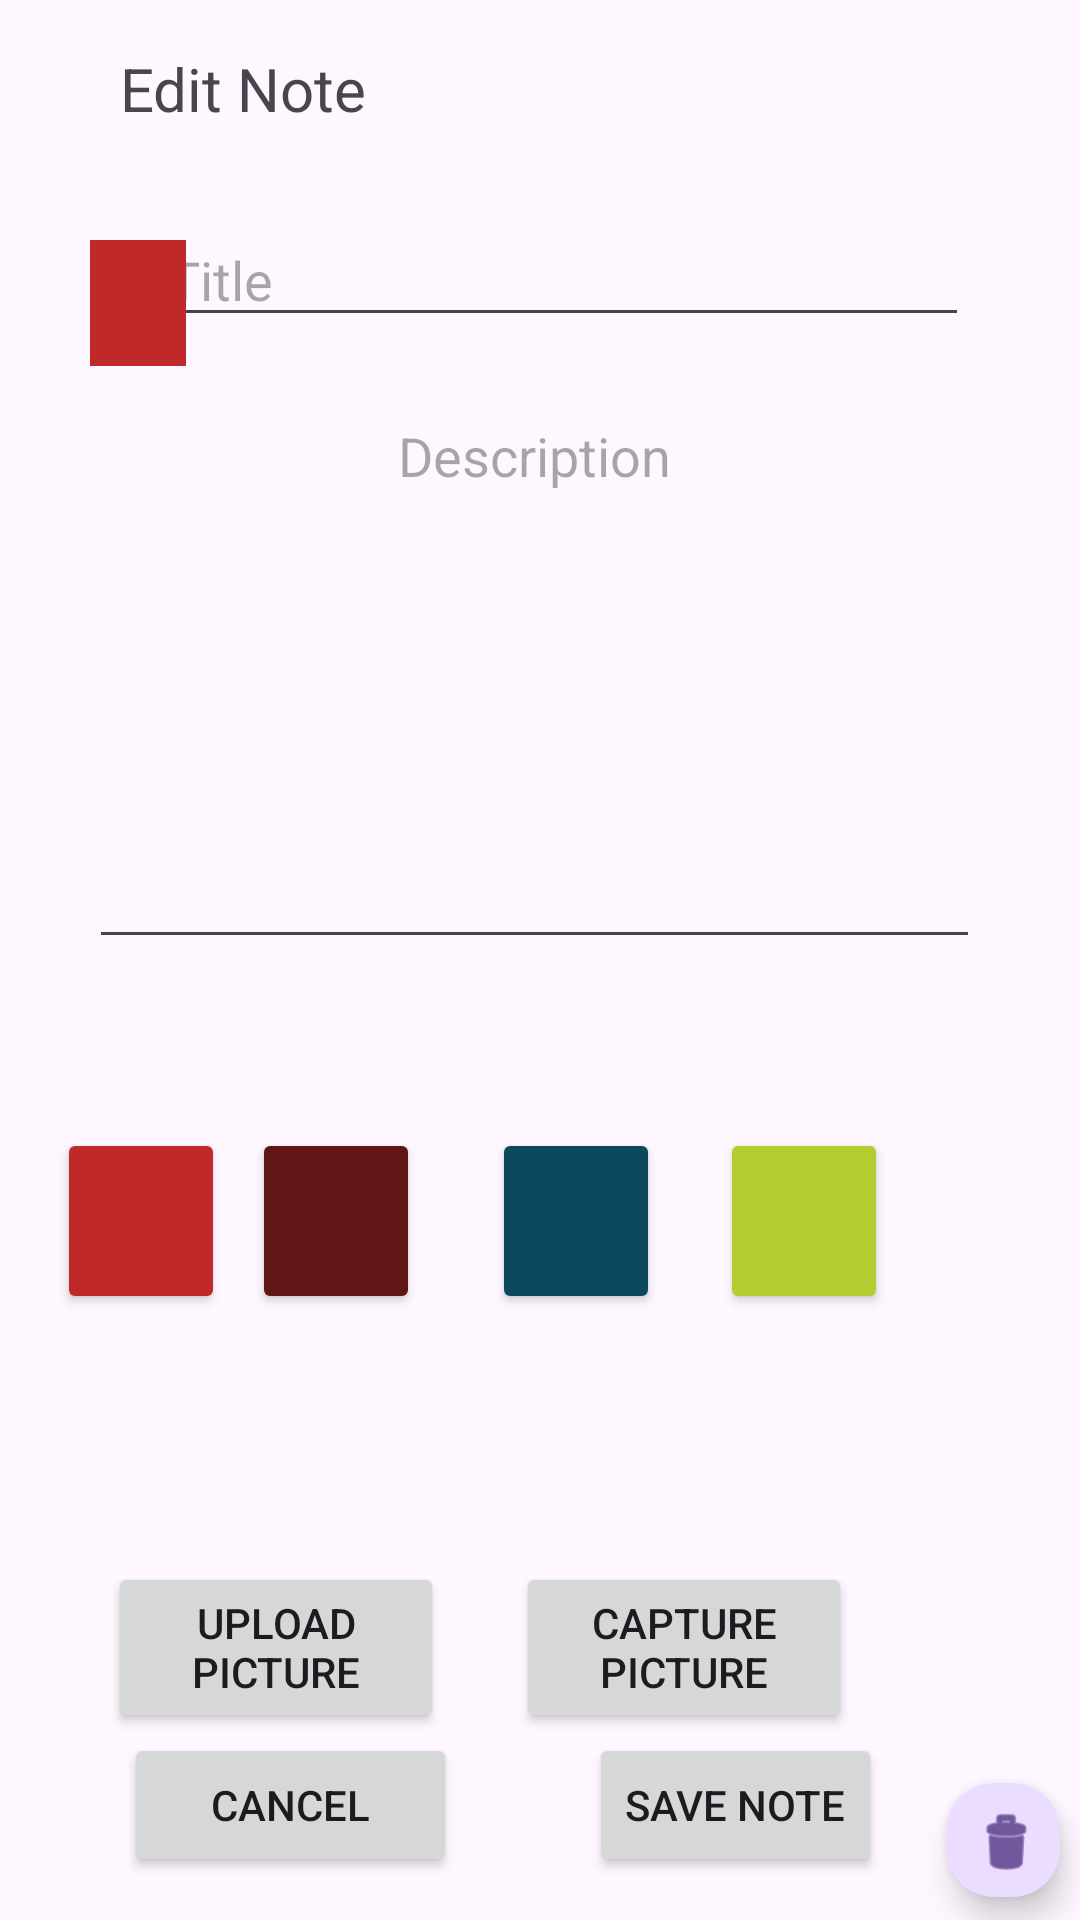

The Android layout XML behind this screen, and the referenced resources:
<!-- AndroidManifest.xml: application theme Theme.Mobilelab -->
<!-- res/layout/edit_note.xml -->
<?xml version="1.0" encoding="utf-8"?>
<androidx.constraintlayout.widget.ConstraintLayout xmlns:android="http://schemas.android.com/apk/res/android"
    xmlns:app="http://schemas.android.com/apk/res-auto"
    xmlns:tools="http://schemas.android.com/tools"
    android:layout_width="match_parent"
    android:layout_height="match_parent">

    <Button
        android:id="@+id/takePic"
        android:layout_width="112dp"
        android:layout_height="57dp"
        android:layout_marginEnd="76dp"
        android:onClick="capturePictureClick"
        android:text="Capture Picture"
        app:layout_constraintBottom_toBottomOf="parent"
        app:layout_constraintEnd_toEndOf="parent"
        app:layout_constraintTop_toTopOf="parent"
        app:layout_constraintVertical_bias="0.893" />

    <Button
        android:id="@+id/uploadPic"
        android:layout_width="112dp"
        android:layout_height="57dp"
        android:onClick="uploadPictureClick"
        android:text="Upload Picture"
        app:layout_constraintBottom_toBottomOf="parent"
        app:layout_constraintEnd_toStartOf="@+id/takePic"
        app:layout_constraintHorizontal_bias="0.6"
        app:layout_constraintStart_toStartOf="parent"
        app:layout_constraintTop_toTopOf="parent"
        app:layout_constraintVertical_bias="0.893" />

    <TextView
        android:id="@+id/act2_title"
        android:layout_width="107dp"
        android:layout_height="23dp"
        android:layout_marginStart="40dp"
        android:layout_marginTop="16dp"
        android:text="Edit Note"
        app:layout_constraintStart_toStartOf="parent"
        app:layout_constraintTop_toTopOf="parent"
        android:textSize="20sp"
        />

    <EditText
        android:id="@+id/noteTitle"
        android:layout_width="271dp"
        android:layout_height="41dp"
        android:hint="Title"
        android:inputType="textShortMessage"
        app:layout_constraintBottom_toBottomOf="parent"
        app:layout_constraintEnd_toEndOf="parent"
        app:layout_constraintHorizontal_bias="0.583"
        app:layout_constraintStart_toStartOf="parent"
        app:layout_constraintTop_toTopOf="parent"

        app:layout_constraintVertical_bias="0.119" />

    <EditText
        android:id="@+id/noteDesc"
        android:layout_width="297dp"
        android:layout_height="190dp"
        android:hint="Description"
        android:textAlignment="center"
        android:inputType="textMultiLine"
        android:gravity="center|top"
        app:layout_constraintBottom_toBottomOf="parent"
        app:layout_constraintEnd_toEndOf="parent"
        app:layout_constraintHorizontal_bias="0.473"
        app:layout_constraintStart_toStartOf="parent"
        app:layout_constraintTop_toTopOf="parent"
        app:layout_constraintVertical_bias="0.288" />

    <Button
        android:id="@+id/saveNote_btn"
        android:layout_width="wrap_content"
        android:layout_height="wrap_content"
        android:onClick="saveNoteClick"
        android:text="Save Note"
        app:layout_constraintBottom_toBottomOf="parent"
        app:layout_constraintEnd_toEndOf="parent"
        app:layout_constraintHorizontal_bias="0.748"
        app:layout_constraintStart_toStartOf="parent"
        app:layout_constraintTop_toTopOf="parent"
        app:layout_constraintVertical_bias="0.976" />

    <Button
        android:id="@+id/buttonRed"
        android:layout_width="56dp"
        android:layout_height="62dp"
        android:layout_marginTop="376dp"
        android:backgroundTint="@color/red"
        android:onClick="clickRed"
        android:text=""
        app:layout_constraintEnd_toStartOf="@+id/buttonMaroon"
        app:layout_constraintHorizontal_bias="0.683"
        app:layout_constraintStart_toStartOf="parent"
        app:layout_constraintTop_toTopOf="parent"
        tools:ignore="SpeakableTextPresentCheck" />

    <Button
        android:id="@+id/buttonBlue"
        android:layout_width="56dp"
        android:layout_height="62dp"
        android:layout_marginTop="376dp"
        android:layout_marginEnd="20dp"
        android:text=""
        android:onClick="clickBlue"
        android:backgroundTint="@color/blue"
        app:layout_constraintEnd_toStartOf="@+id/buttonYellow"
        app:layout_constraintTop_toTopOf="parent" />

    <Button
        android:id="@+id/buttonYellow"
        android:layout_width="56dp"
        android:layout_height="62dp"
        android:layout_marginTop="376dp"
        android:layout_marginEnd="64dp"
        android:text=""
        android:onClick="clickYellow"
        android:backgroundTint="@color/yellow"
        app:layout_constraintEnd_toEndOf="parent"
        app:layout_constraintTop_toTopOf="parent" />

    <Button
        android:id="@+id/buttonMaroon"
        android:layout_width="56dp"
        android:layout_height="62dp"
        android:layout_marginTop="376dp"
        android:layout_marginEnd="24dp"
        android:text=""
        android:onClick="clickMaroon"
        android:backgroundTint="@color/maroon"
        app:layout_constraintEnd_toStartOf="@+id/buttonBlue"
        app:layout_constraintTop_toTopOf="parent" />

    <TextView
        android:id="@+id/colourSelected"
        android:layout_width="32dp"
        android:layout_height="42dp"
        android:layout_marginStart="40dp"
        android:layout_marginTop="80dp"
        android:background="@color/red"
        app:layout_constraintEnd_toStartOf="@+id/noteTitle"
        app:layout_constraintStart_toStartOf="parent"
        app:layout_constraintTop_toTopOf="parent" />

    <Button
        android:id="@+id/cancelBtn"
        android:layout_width="111dp"
        android:layout_height="48dp"
        android:layout_marginEnd="44dp"
        android:onClick="cancelClick"
        android:text="@string/cancel"
        app:layout_constraintBottom_toBottomOf="parent"
        app:layout_constraintEnd_toStartOf="@+id/saveNote_btn"
        app:layout_constraintHorizontal_bias="1.0"
        app:layout_constraintStart_toStartOf="parent"
        app:layout_constraintTop_toTopOf="parent"
        app:layout_constraintVertical_bias="0.976" />

    <ImageView
        android:id="@+id/attachedImg"
        android:layout_width="292dp"
        android:layout_height="123dp"
        app:layout_constraintBottom_toBottomOf="parent"
        app:layout_constraintEnd_toEndOf="parent"
        app:layout_constraintHorizontal_bias="0.462"
        app:layout_constraintStart_toStartOf="parent"
        app:layout_constraintTop_toTopOf="parent"
        app:layout_constraintVertical_bias="0.746"
        tools:srcCompat="@tools:sample/avatars" />

    <com.google.android.material.floatingactionbutton.FloatingActionButton
        android:id="@+id/deleteBtn"
        android:layout_width="38dp"
        android:layout_height="39dp"
        android:clickable="true"
        android:onClick="deleteClick"
        app:fabCustomSize="40dp"
        app:layout_constraintBottom_toBottomOf="parent"
        app:layout_constraintEnd_toEndOf="parent"
        app:layout_constraintHorizontal_bias="0.991"
        app:layout_constraintStart_toStartOf="parent"
        app:layout_constraintTop_toTopOf="parent"
        app:layout_constraintVertical_bias="0.994"
        app:srcCompat="@android:drawable/ic_menu_delete" />

</androidx.constraintlayout.widget.ConstraintLayout>
<!-- resources referenced by this layout -->
<resources>
  <color name="blue">#0c485e</color>
  <color name="maroon">#601616</color>
  <color name="red">#bf2929</color>
  <color name="yellow">#b3cc31</color>
  <string name="cancel">Cancel</string>
  <style name="Theme.Mobilelab" parent="Base.Theme.Mobilelab" />
  <style name="Base.Theme.Mobilelab" parent="Theme.Material3.DayNight.NoActionBar">
          
          
      </style>
</resources>
